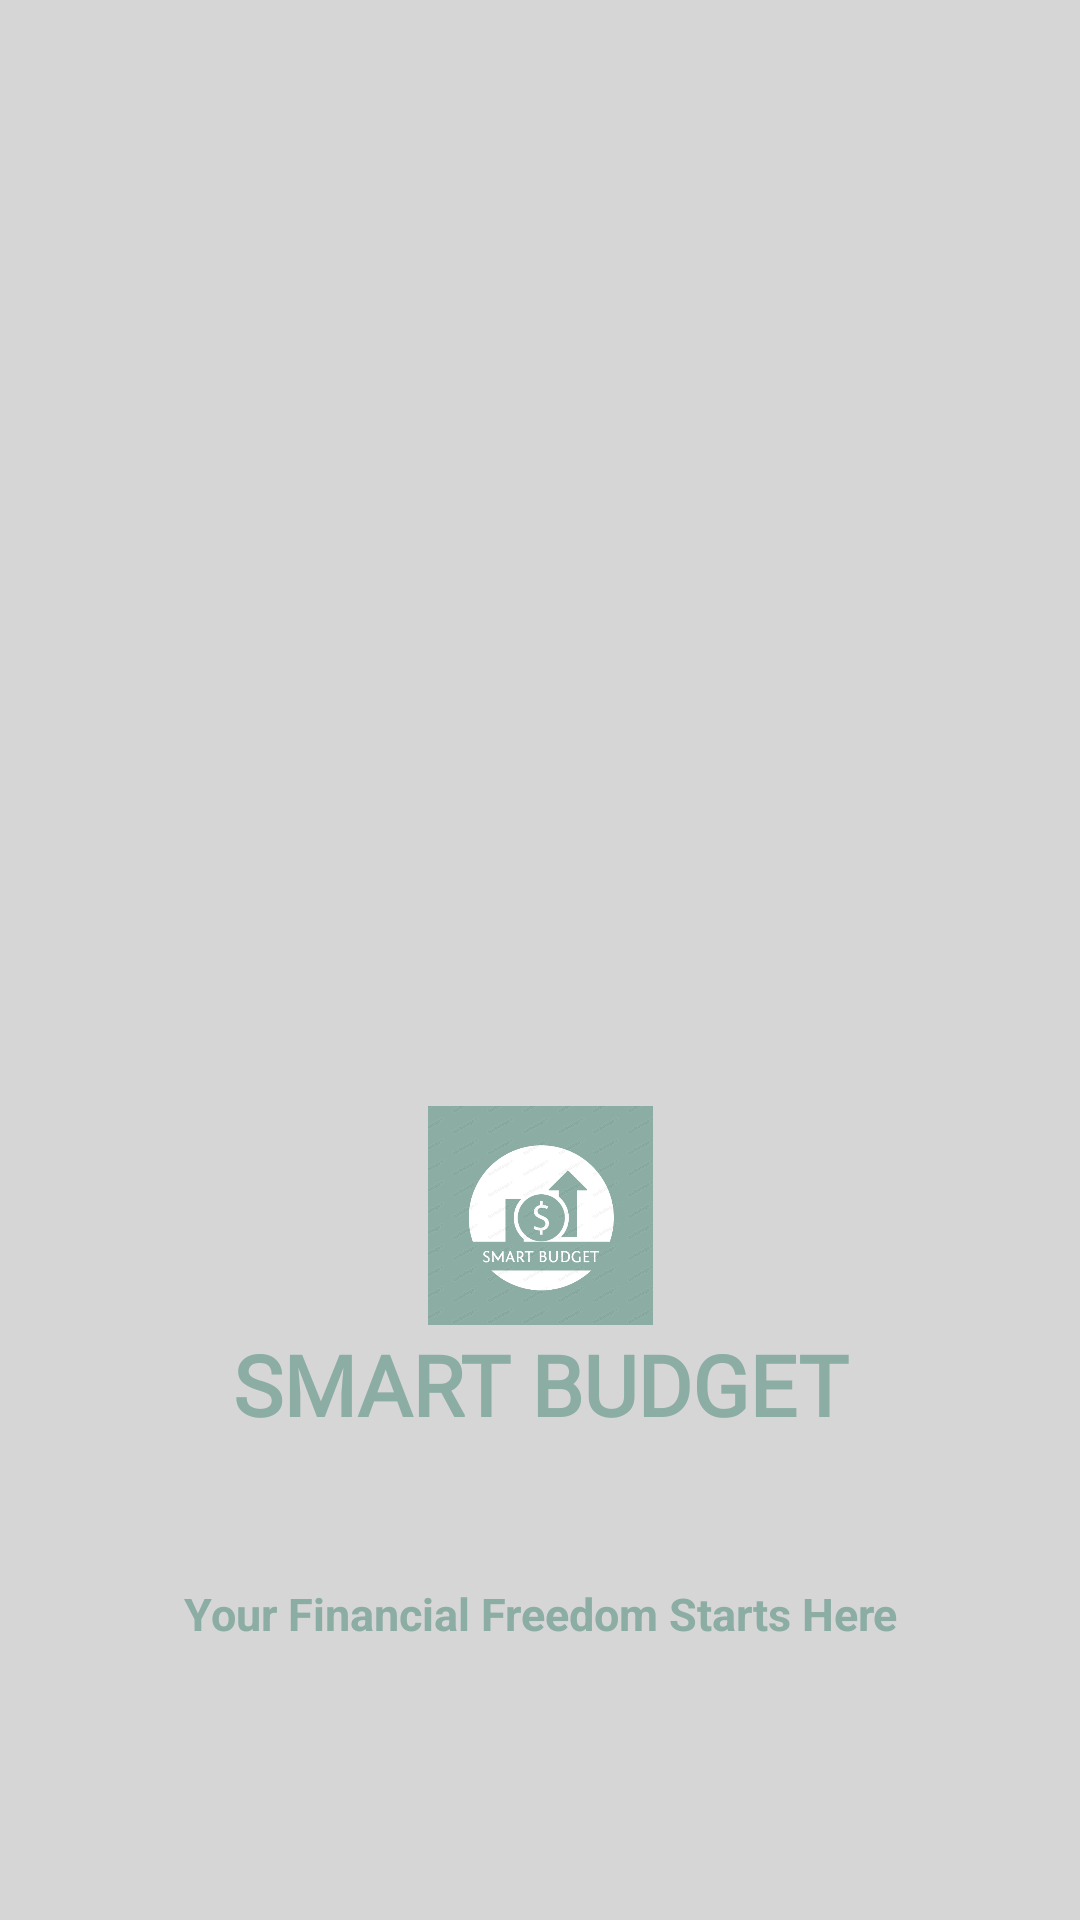

Produce the Android XML layout that renders to this screen, including the resource entries it uses.
<!-- AndroidManifest.xml: application theme Theme.Track_My_Money -->
<!-- res/layout/activity_splash_screen.xml -->
<?xml version="1.0" encoding="utf-8"?>
<androidx.constraintlayout.widget.ConstraintLayout xmlns:android="http://schemas.android.com/apk/res/android"
    xmlns:app="http://schemas.android.com/apk/res-auto"
    xmlns:tools="http://schemas.android.com/tools"
    android:layout_width="match_parent"
    android:layout_height="match_parent"
    android:background="#D7D6D7"

    tools:context=".views.Activities.SplashScreenActivity">


    <ImageView
        android:id="@+id/splashLogo"
        android:layout_width="wrap_content"
        android:layout_height="wrap_content"
        android:paddingLeft="50dp"
        android:paddingRight="50dp"
        android:paddingBottom="110dp"
        app:layout_constraintBottom_toBottomOf="parent"
        app:layout_constraintEnd_toEndOf="parent"
        app:layout_constraintStart_toStartOf="parent"
        app:layout_constraintTop_toTopOf="parent"
        app:srcCompat="@drawable/girl" />













    <LinearLayout
        android:id="@+id/bottomlinewrlayout"
        android:layout_width="match_parent"
        android:layout_height="400dp"
        android:background="@drawable/bottom_white"
        android:orientation="vertical"
        app:layout_constraintBottom_toBottomOf="parent"
        app:layout_constraintEnd_toEndOf="parent"
        app:layout_constraintStart_toStartOf="parent">

    </LinearLayout>

    <ImageView
        android:id="@+id/imageView"
        android:layout_width="75dp"
        android:layout_height="75dp"
        android:src="@drawable/appicon"
        app:layout_constraintBottom_toTopOf="@id/splashIcon"
        app:layout_constraintEnd_toEndOf="parent"
        app:layout_constraintStart_toStartOf="parent" />

    <TextView
        android:id="@+id/splashIcon"
        android:layout_width="wrap_content"
        android:layout_height="wrap_content"
        android:layout_marginBottom="160dp"
        android:fontFamily="@font/anton"
        android:text="SMART BUDGET"
        android:textColor="@color/active"
        android:textSize="28dp"
        android:textStyle="bold"
        app:layout_constraintBottom_toBottomOf="parent"
        app:layout_constraintEnd_toEndOf="@+id/imageView"
        app:layout_constraintStart_toStartOf="@+id/imageView" />

    <TextView
        android:id="@+id/subtitle"
        android:layout_width="wrap_content"
        android:layout_height="wrap_content"
        android:layout_marginBottom="92dp"
        android:fontFamily="sans-serif"
        android:text="Your Financial Freedom Starts Here"
        android:textColor="@color/active"
        android:textSize="15dp"
        android:textStyle="bold"
        app:layout_constraintBottom_toBottomOf="parent"
        app:layout_constraintEnd_toEndOf="@+id/splashIcon"
        app:layout_constraintStart_toStartOf="@+id/splashIcon" />


</androidx.constraintlayout.widget.ConstraintLayout>
<!-- resources referenced by this layout -->
<resources>
  <color name="active">#8BADA3</color>
  <!-- drawable appicon: png bitmap (drawable, 89136 bytes) -->
  <style name="Theme.Track_My_Money" parent="Theme.AppCompat.Light.NoActionBar">
          
          <item name="colorPrimary">@color/active</item>
          <item name="colorPrimaryVariant">@color/active</item>
          <item name="colorOnPrimary">@color/white</item>
          <item name="colorAccent">@color/active</item>
  
          
          <item name="colorSecondary">@color/active</item>
          <item name="colorSecondaryVariant">@color/active</item>
          <item name="colorOnSecondary">@color/black</item>
  
          
          <item name="android:statusBarColor">?attr/colorPrimaryVariant</item>
          
      </style>
  <color name="white">#FFFFFFFF</color>
  <color name="black">#FF000000</color>
</resources>
